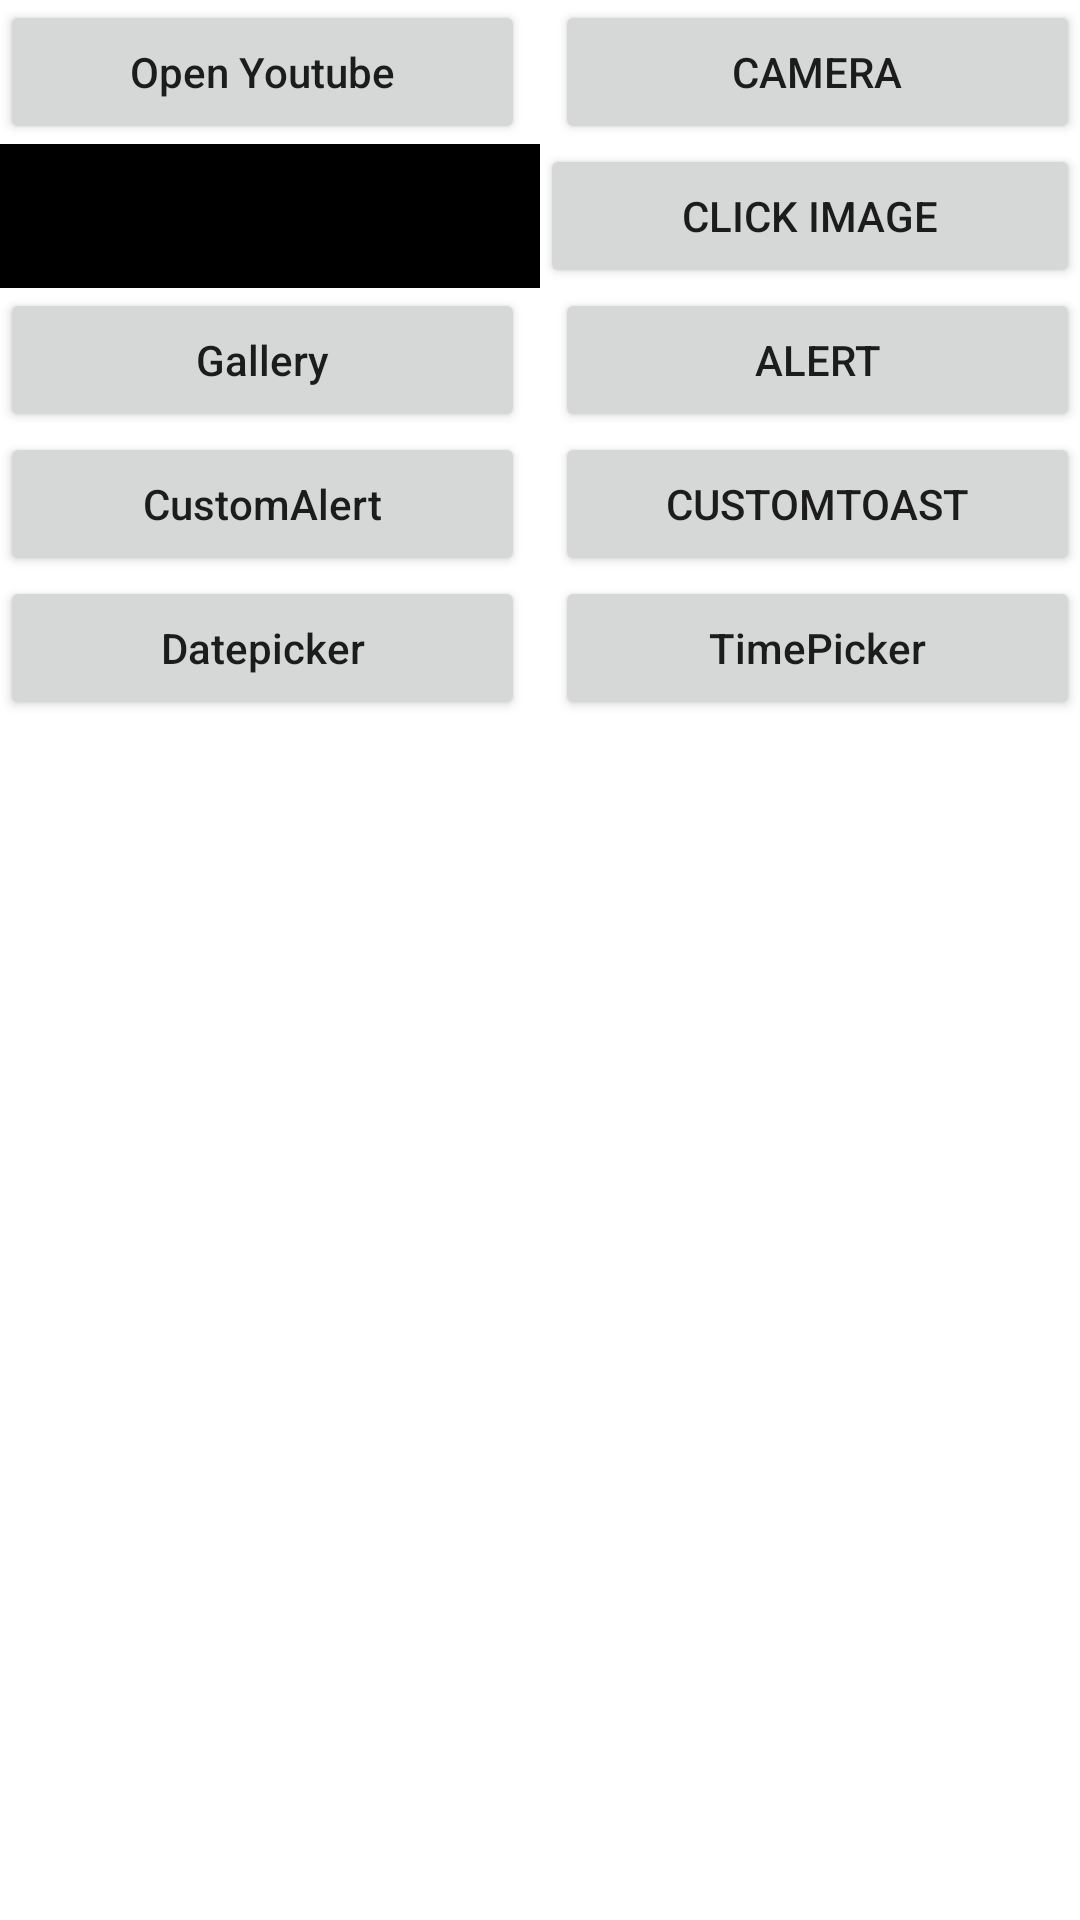

The Android layout XML behind this screen, and the referenced resources:
<!-- AndroidManifest.xml: application theme Theme.Taskapp -->
<!-- res/layout/activity_all.xml -->
<?xml version="1.0" encoding="utf-8"?>
<LinearLayout xmlns:android="http://schemas.android.com/apk/res/android"
    xmlns:app="http://schemas.android.com/apk/res-auto"
    xmlns:tools="http://schemas.android.com/tools"
    android:layout_width="match_parent"
    android:layout_height="match_parent"
    android:orientation="vertical"
    tools:context=".All">

    <LinearLayout
        android:layout_width="match_parent"
        android:layout_height="wrap_content">

    <Button
        android:layout_width="0dp"
        android:layout_height="match_parent"
        android:layout_weight="1"
        android:text="Open Youtube"
        android:textAllCaps="false"
        android:id="@+id/open_youtube"

        />
    <Button
        android:layout_width="0dp"
        android:layout_height="match_parent"
        android:layout_weight="1"
        android:text="Camera"
        android:id="@+id/open_camera"
        android:layout_marginLeft="10dp"
        />

    </LinearLayout>
    <LinearLayout
        android:layout_width="match_parent"
        android:layout_height="wrap_content">

        <ImageView
            android:layout_width="0dp"
            android:layout_height="match_parent"
            android:layout_weight="1"
            android:id="@+id/img_read"
            android:background="@color/black"
            />
        <Button
            android:layout_width="0dp"
            android:layout_height="match_parent"
            android:layout_weight="1"
            android:text="Click Image"
            android:id="@+id/click_image"

            />


    </LinearLayout>
    <LinearLayout
        android:layout_width="match_parent"
        android:layout_height="wrap_content">

        <Button
            android:layout_width="0dp"
            android:layout_height="match_parent"
            android:layout_weight="1"
            android:text="Gallery"
            android:textAllCaps="false"
            android:id="@+id/click_gallery"

            />
        <Button
            android:layout_width="0dp"
            android:layout_height="match_parent"
            android:layout_weight="1"
            android:text="Alert"

            android:id="@+id/click_alert"
            android:layout_marginLeft="10dp"
            />

    </LinearLayout>
    <LinearLayout
        android:layout_width="match_parent"
        android:layout_height="wrap_content">

        <Button
            android:layout_width="0dp"
            android:layout_height="match_parent"
            android:layout_weight="1"
            android:text="CustomAlert"
            android:textAllCaps="false"
            android:id="@+id/click_custom_alert"

            />
        <Button
            android:layout_width="0dp"
            android:layout_height="match_parent"
            android:layout_weight="1"
            android:text="CustomToast"

            android:id="@+id/click_custom_toast"
            android:layout_marginLeft="10dp"
            />

    </LinearLayout>

    <LinearLayout
        android:layout_width="match_parent"
        android:layout_height="wrap_content">

        <Button
            android:layout_width="0dp"
            android:layout_height="match_parent"
            android:layout_weight="1"
            android:text="Datepicker"
            android:textAllCaps="false"
            android:id="@+id/click_date_picker"

            />
            <Button
                android:layout_width="0dp"
                android:layout_height="match_parent"
                android:layout_weight="1"
                android:text="TimePicker"
                android:textAllCaps="false"
                android:id="@+id/click_time_picker"
                android:layout_marginLeft="10dp"
                />

    </LinearLayout>





</LinearLayout>
<!-- resources referenced by this layout -->
<resources>
  <style name="Theme.Taskapp" parent="Theme.MaterialComponents.DayNight.NoActionBar">
          
          <item name="colorPrimary">@color/purple_500</item>
          <item name="colorPrimaryVariant">@color/purple_700</item>
          <item name="colorOnPrimary">@color/white</item>
          
          <item name="colorSecondary">@color/purple_200</item>
          <item name="colorSecondaryVariant">@color/teal_700</item>
          <item name="colorOnSecondary">@color/black</item>
          
          <item name="android:statusBarColor" tools:targetApi="l">?attr/colorPrimaryVariant</item>
          
  
      </style>
  <!-- not gathered from this repository: default colours our renderer supplied (Android Studio template values) -->
  <color name="purple_200">#FFBB86FC</color>
  <color name="purple_500">#FF6200EE</color>
  <color name="purple_700">#FF3700B3</color>
  <color name="teal_700">#FF018786</color>
  <color name="black">#FF000000</color>
  <color name="white">#FFFFFFFF</color>
</resources>
